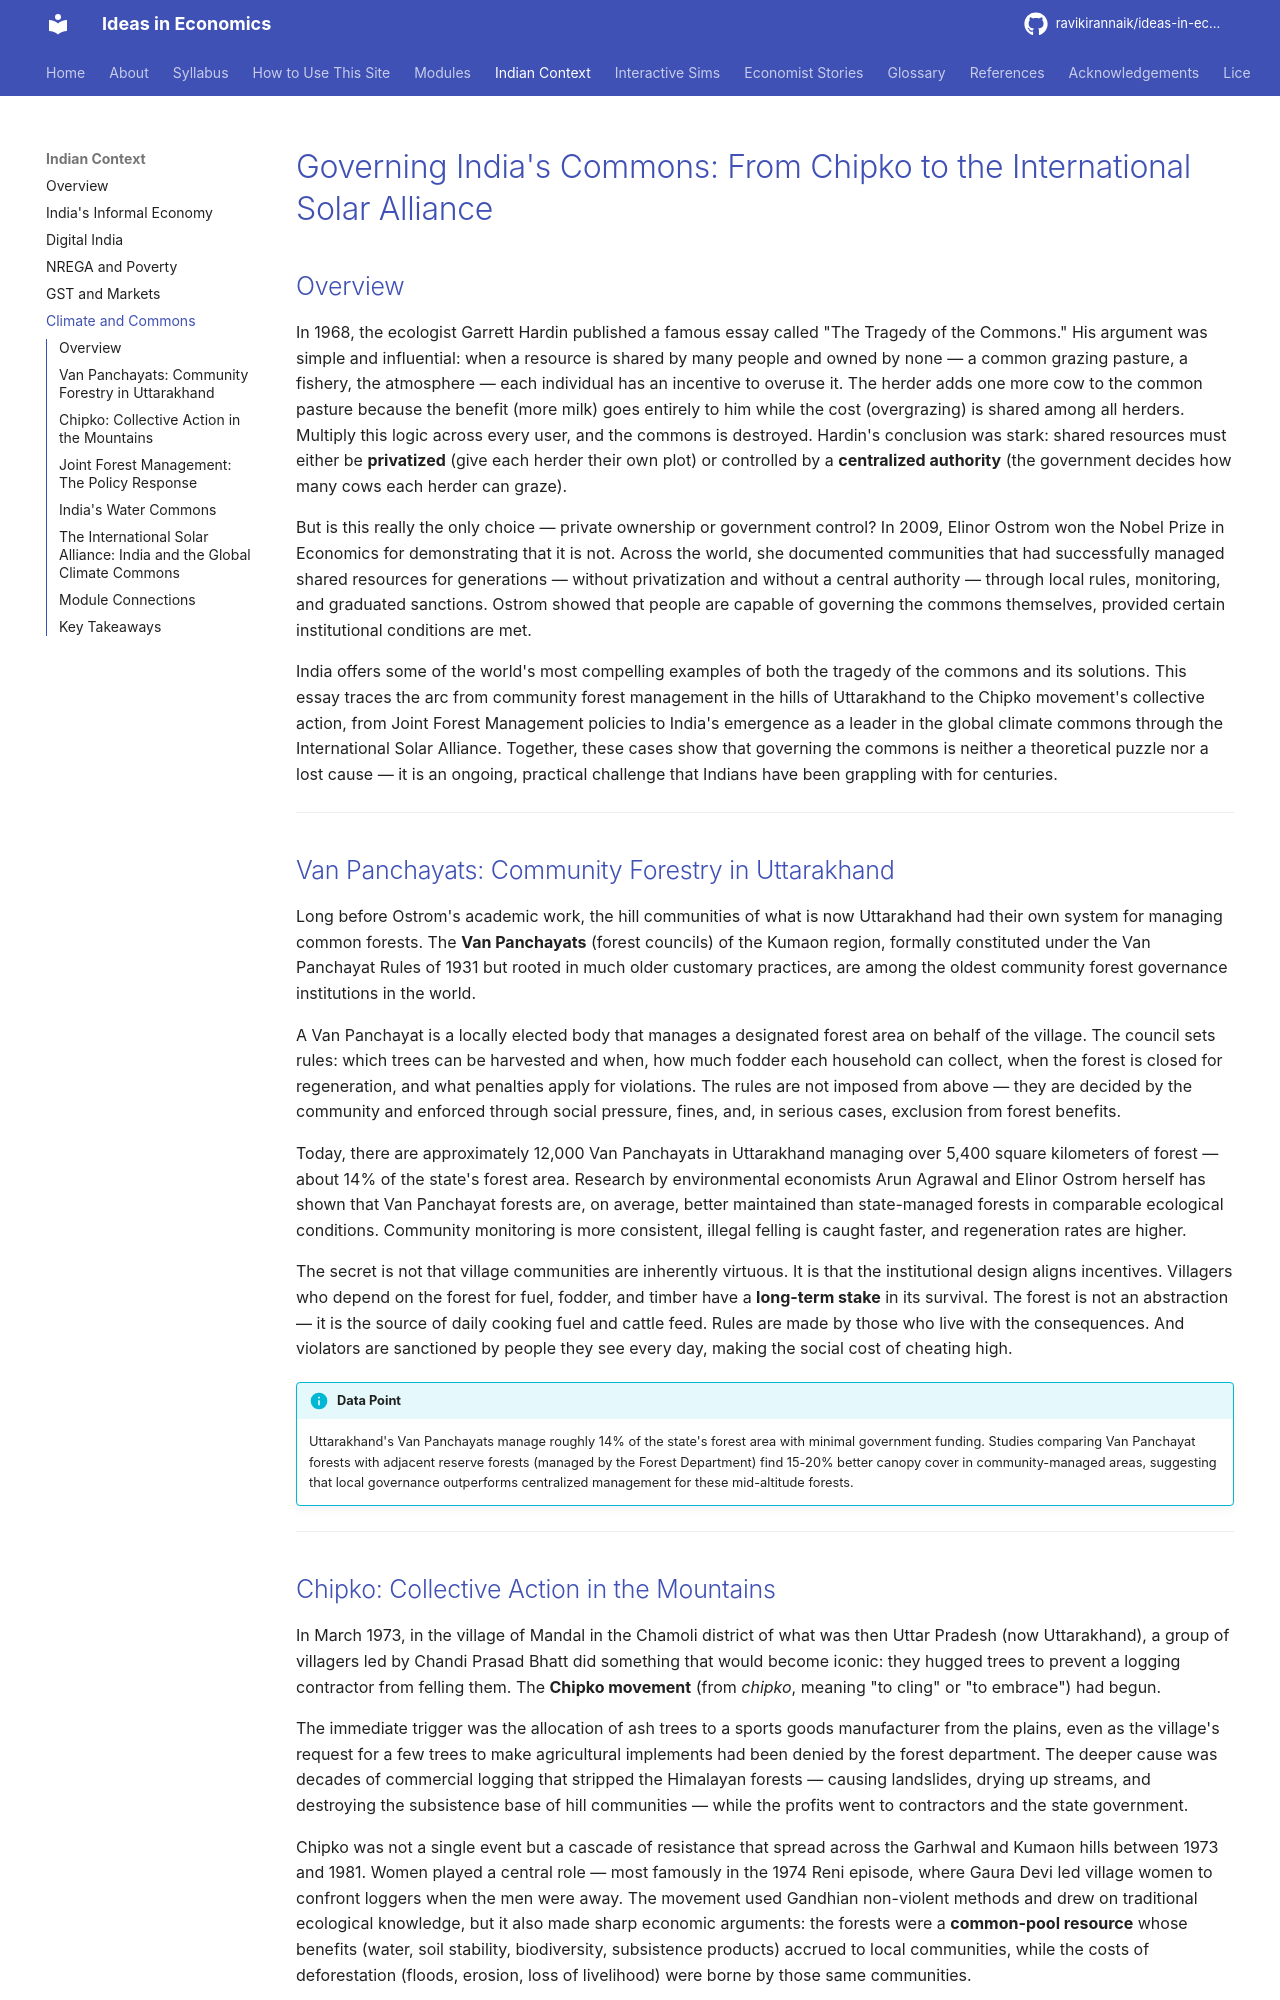

repository: ravikirannaik/ideas-in-economics · page: indian-context/climate-commons/index.html · generator: mkdocs

---
title: "Governing India's Commons: From Chipko to the International Solar Alliance"
description: "How India's forests, water, and climate challenge the 'tragedy of the commons' — and how communities, movements, and international alliances offer alternatives to privatization and top-down control."
---

# Governing India's Commons: From Chipko to the International Solar Alliance

## Overview

In 1968, the ecologist Garrett Hardin published a famous essay called "The Tragedy of the Commons." His argument was simple and influential: when a resource is shared by many people and owned by none — a common grazing pasture, a fishery, the atmosphere — each individual has an incentive to overuse it. The herder adds one more cow to the common pasture because the benefit (more milk) goes entirely to him while the cost (overgrazing) is shared among all herders. Multiply this logic across every user, and the commons is destroyed. Hardin's conclusion was stark: shared resources must either be **privatized** (give each herder their own plot) or controlled by a **centralized authority** (the government decides how many cows each herder can graze).

But is this really the only choice — private ownership or government control? In 2009, Elinor Ostrom won the Nobel Prize in Economics for demonstrating that it is not. Across the world, she documented communities that had successfully managed shared resources for generations — without privatization and without a central authority — through local rules, monitoring, and graduated sanctions. Ostrom showed that people are capable of governing the commons themselves, provided certain institutional conditions are met.

India offers some of the world's most compelling examples of both the tragedy of the commons and its solutions. This essay traces the arc from community forest management in the hills of Uttarakhand to the Chipko movement's collective action, from Joint Forest Management policies to India's emergence as a leader in the global climate commons through the International Solar Alliance. Together, these cases show that governing the commons is neither a theoretical puzzle nor a lost cause — it is an ongoing, practical challenge that Indians have been grappling with for centuries.

---

## Van Panchayats: Community Forestry in Uttarakhand

Long before Ostrom's academic work, the hill communities of what is now Uttarakhand had their own system for managing common forests. The **Van Panchayats** (forest councils) of the Kumaon region, formally constituted under the Van Panchayat Rules of 1931 but rooted in much older customary practices, are among the oldest community forest governance institutions in the world.

A Van Panchayat is a locally elected body that manages a designated forest area on behalf of the village. The council sets rules: which trees can be harvested and when, how much fodder each household can collect, when the forest is closed for regeneration, and what penalties apply for violations. The rules are not imposed from above — they are decided by the community and enforced through social pressure, fines, and, in serious cases, exclusion from forest benefits.

Today, there are approximately 12,000 Van Panchayats in Uttarakhand managing over 5,400 square kilometers of forest — about 14% of the state's forest area. Research by environmental economists Arun Agrawal and Elinor Ostrom herself has shown that Van Panchayat forests are, on average, better maintained than state-managed forests in comparable ecological conditions. Community monitoring is more consistent, illegal felling is caught faster, and regeneration rates are higher.

The secret is not that village communities are inherently virtuous. It is that the institutional design aligns incentives. Villagers who depend on the forest for fuel, fodder, and timber have a **long-term stake** in its survival. The forest is not an abstraction — it is the source of daily cooking fuel and cattle feed. Rules are made by those who live with the consequences. And violators are sanctioned by people they see every day, making the social cost of cheating high.

!!! info "Data Point"
    Uttarakhand's Van Panchayats manage roughly 14% of the state's forest area with minimal government funding. Studies comparing Van Panchayat forests with adjacent reserve forests (managed by the Forest Department) find 15-20% better canopy cover in community-managed areas, suggesting that local governance outperforms centralized management for these mid-altitude forests.

---
